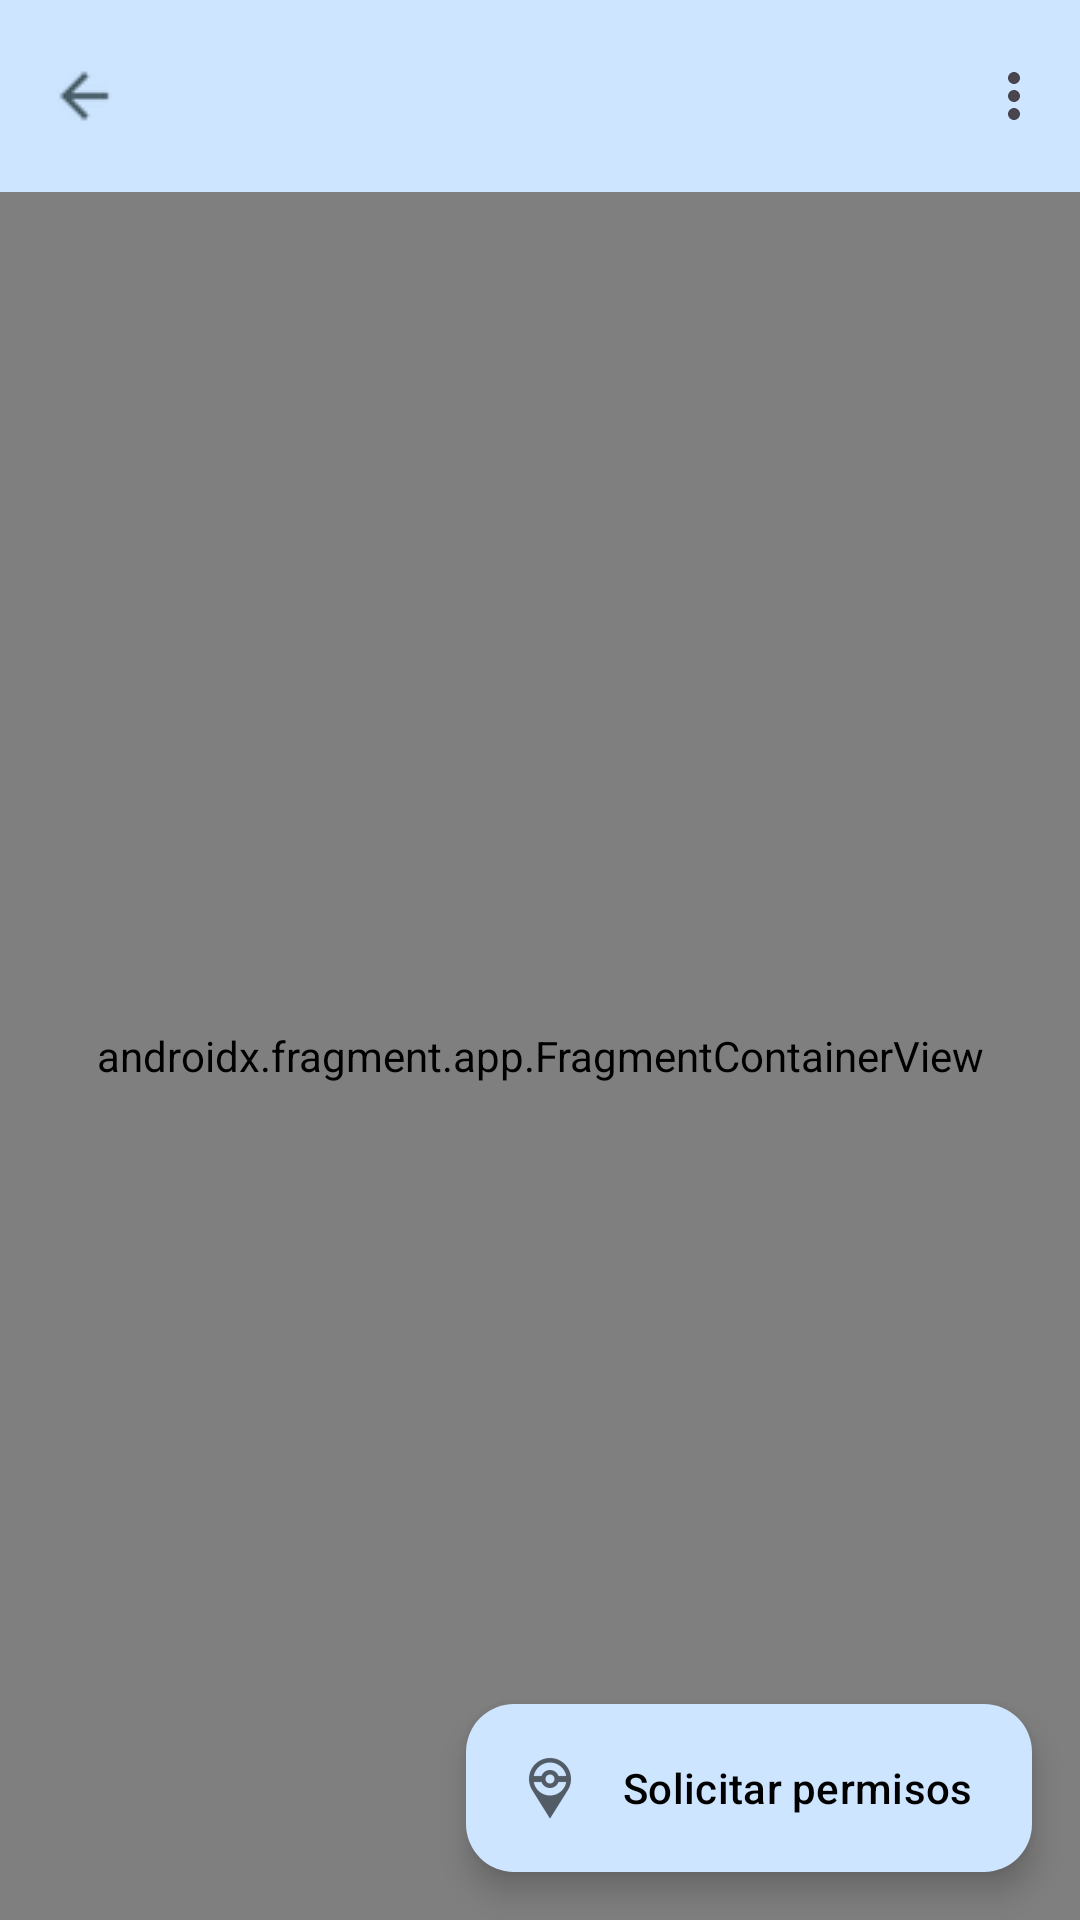

Produce the Android XML layout that renders to this screen, including the resource entries it uses.
<!-- AndroidManifest.xml: application theme Theme.PokeTest -->
<!-- res/layout/activity_maps_pokemon.xml -->
<?xml version="1.0" encoding="utf-8"?>
<androidx.constraintlayout.widget.ConstraintLayout xmlns:android="http://schemas.android.com/apk/res/android"
    xmlns:app="http://schemas.android.com/apk/res-auto"
    xmlns:tools="http://schemas.android.com/tools"
    android:id="@+id/main"
    android:layout_width="match_parent"
    android:layout_height="match_parent"
    tools:context=".ui.home.MapsPokemonActivity">

    <com.google.android.material.appbar.AppBarLayout
        android:id="@+id/appbar_layout"
        android:layout_width="match_parent"
        android:layout_height="wrap_content"
        android:backgroundTint="@color/primary_container_color"
        app:layout_constraintEnd_toEndOf="parent"
        app:layout_constraintStart_toStartOf="parent"
        app:layout_constraintTop_toTopOf="parent">

        <com.google.android.material.appbar.MaterialToolbar
            android:id="@+id/toolbar"
            android:layout_width="match_parent"
            app:menu="@menu/maps_type"
            android:layout_height="?attr/actionBarSize"
            app:navigationIcon="@drawable/ic_arrow_back"
            app:navigationIconTint="@color/primary_color_third_variant" />
    </com.google.android.material.appbar.AppBarLayout>

    <androidx.fragment.app.FragmentContainerView
        class="com.google.android.gms.maps.SupportMapFragment"
        android:id="@+id/fragment_maps"
        android:layout_width="match_parent"
        android:layout_height="match_parent"
        android:layout_marginTop="?attr/actionBarSize"
        app:layout_constraintBottom_toBottomOf="parent"
        app:layout_constraintEnd_toEndOf="parent"
        app:layout_constraintStart_toStartOf="parent"
        app:layout_constraintTop_toBottomOf="@id/appbar_layout"/>

    <com.google.android.material.floatingactionbutton.ExtendedFloatingActionButton
        android:id="@+id/btn_permissions"
        android:layout_width="wrap_content"
        android:layout_height="wrap_content"
        android:layout_marginEnd="16dp"
        android:layout_marginBottom="16dp"
        android:text="Solicitar permisos"
        android:textColor="@color/black_color"
        app:icon="@drawable/ic_pokemon"
        app:iconTint="@color/black_color"
        app:layout_constraintBottom_toBottomOf="parent"
        app:layout_constraintEnd_toEndOf="parent" />

</androidx.constraintlayout.widget.ConstraintLayout>
<!-- resources referenced by this layout -->
<resources>
  <color name="black_color">#FF000000</color>
  <color name="primary_color_third_variant">#455A64</color>
  <color name="primary_container_color">#cee5ff</color>
  <!-- drawable ic_arrow_back: png bitmap (drawable, 1274 bytes) -->
  <!-- drawable ic_pokemon: png bitmap (drawable-hdpi, 673 bytes) -->
  <style name="Theme.PokeTest" parent="Base.Theme.PokeTest" />
  <style name="Base.Theme.PokeTest" parent="Theme.Material3.DayNight.NoActionBar">
          <item name="colorPrimary">@color/primary_color</item>
          <item name="colorPrimaryContainer">@color/primary_container_color</item>
          <item name="colorSecondary">@color/secondary_color</item>
          <item name="colorSecondaryContainer">@color/secondary_container_color</item>
          <item name="android:colorBackground">@color/white_color</item>
      </style>
  <color name="primary_color">#00639b</color>
  <color name="secondary_color">#51606f</color>
  <color name="secondary_container_color">#d5e4f7</color>
  <color name="white_color">#FFFFFFFF</color>
</resources>
